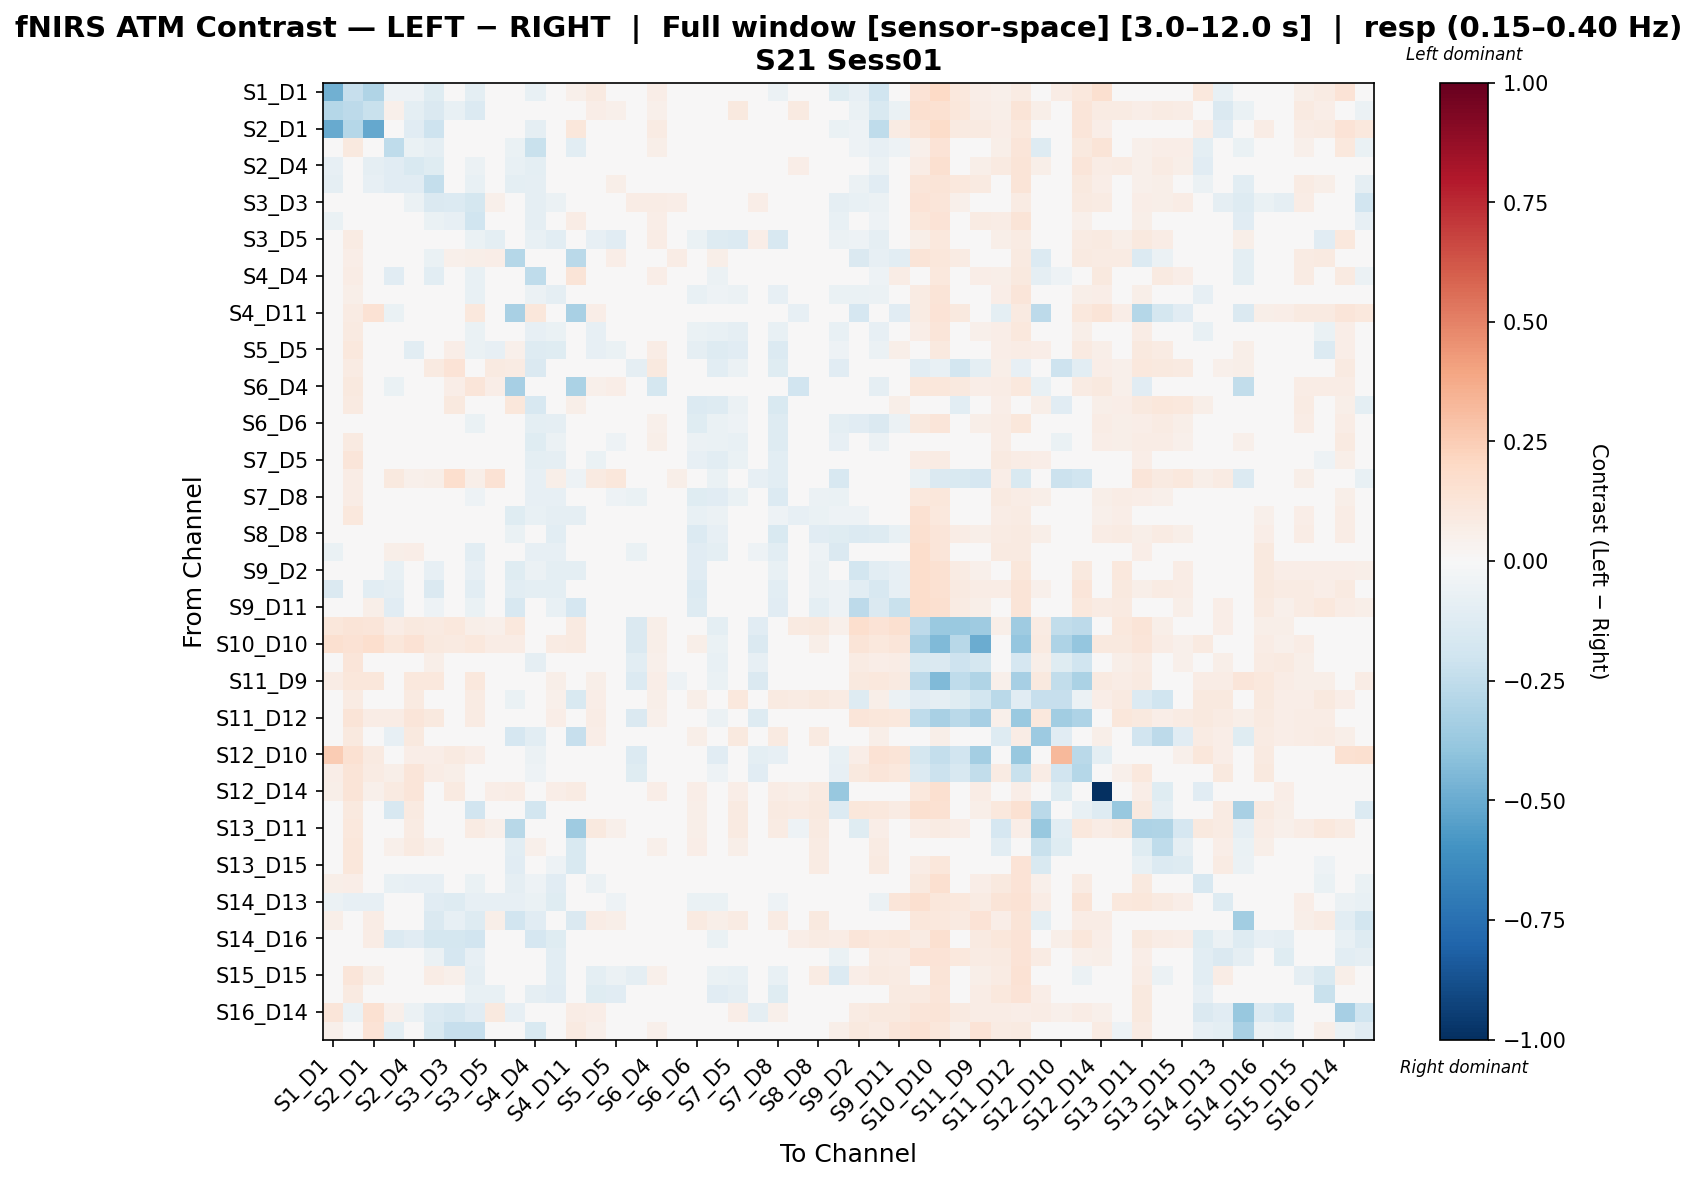

Source data for this figure (header and first rows):
, S1_D1 hbo, S1_D3 hbo, S2_D1 hbo, S2_D2 hbo, S2_D4 hbo, S3_D1 hbo, S3_D3 hbo, S3_D4 hbo, S3_D5 hbo, S4_D2 hbo, S4_D4 hbo, S4_D6 hbo, S4_D11 hbo, S5_D3 hbo, S5_D5 hbo, S5_D7 hbo, S6_D4 hbo, S6_D5 hbo, S6_D6 hbo, S6_D8 hbo, S7_D5 hbo, S7_D7 hbo, S7_D8 hbo
S1_D1 hbo, -0.4787, -0.2308, -0.3, -0.05318, -0.0514, -0.1236, -0.01524, -0.09784, 0.04115, 0.006182, -0.07176, -0.001212, 0.05329, 0.09346, 0.03753, 0.003038, 0.06892, -0.01331, -0.03105, 0.04124, 0.04859, 0.003143, -0.05854
S1_D3 hbo, -0.2885, -0.265, -0.2249, 0.05145, -0.09672, -0.1407, -0.07315, -0.1386, 0.04428, -0.0454, 0.01973, -0.04497, 0.0238, 0.06399, 0.05221, 0.01645, 0.05436, 0.02651, -0.04373, 0.02786, 0.09894, 0.02164, -0.01964
S2_D1 hbo, -0.5074, -0.2817, -0.5112, 0.009296, -0.1097, -0.2042, 0.02747, 0.0006481, 0.03657, -0.03884, -0.09334, 0.01526, 0.1117, 0.03512, 0.02871, -0.005681, 0.08547, -0.009348, 0.03748, 0.04002, 0.04725, -0.0177, 0.00112
S2_D2 hbo, -0.0238, 0.09739, 0.02743, -0.2516, -0.06425, -0.08761, 0.02334, -0.04787, 0.04565, -0.06334, -0.2235, -0.02738, -0.1074, -0.006509, -0.001095, 0.01273, 0.05604, 0.04672, -0.01535, -0.0005748, -0.03795, 0.04277, 0.006803
S2_D4 hbo, -0.08272, -0.02601, -0.09186, -0.1125, -0.1534, -0.1236, -0.02836, -0.05794, -0.007868, -0.0758, -0.09466, -0.03436, -0.01872, -0.0258, -0.0132, -0.03577, 0.04643, 0.03449, -0.01723, -0.02871, -0.0273, 0.01931, -0.02162
S3_D1 hbo, -0.08616, -0.02465, -0.07995, -0.1171, -0.1094, -0.2394, -0.04142, -0.07094, 0.04504, -0.09468, -0.09052, 0.006171, -0.002759, 0.018, 0.06144, 0.03057, 0.04067, 0.03051, -0.003456, 0.02069, 0.01068, 0.01605, 0.01074
S3_D3 hbo, 0.005236, -0.01039, -0.005945, 0.02147, -0.05974, -0.1426, -0.1349, -0.1784, 0.05044, -0.0298, -0.09085, -0.05915, 0.02994, 0.02796, 0.04276, 0.07338, 0.07622, 0.06936, -0.01731, 0.01761, 0.04455, 0.07021, -0.00391
S3_D4 hbo, -0.07004, -0.007164, -0.009419, -0.03907, -0.01229, -0.06296, -0.07837, -0.2028, 0.02938, -0.001727, -0.0936, -0.04324, 0.07043, -0.007164, 0.004048, 0.01014, 0.06948, 0.02264, -0.01935, -0.02064, 0.00485, 0.01574, -0.0479
S3_D5 hbo, 0.009907, 0.08453, -0.01784, 0.005293, -0.04612, 0.00729, 0.04354, -0.06465, -0.09382, 0.04363, -0.07381, -0.1083, 0.04331, -0.08315, -0.1161, 0.02579, 0.07227, 0.0279, -0.06543, -0.1313, -0.1381, 0.06289, -0.1565
S4_D2 hbo, 0.02194, 0.0682, -0.004118, -0.02861, -0.01166, -0.06928, 0.05334, 0.05889, 0.06518, -0.2868, 0.03859, -0.003793, -0.2705, 0.03488, 0.06692, 0.03417, -0.0485, 0.07053, 0.004845, 0.05489, 0.01492, 0.01196, 0.0009273
S4_D4 hbo, -0.02601, 0.07255, -0.04386, -0.1125, -0.03512, -0.1055, -0.0163, -0.07244, 0.03074, 0.03329, -0.2551, -0.02677, 0.1326, -0.03455, -0.0198, -0.04157, 0.06459, 0.04668, -0.007124, -0.05749, -0.03068, -0.002124, -0.04564
S4_D6 hbo, 0.008023, 0.05921, 0.01662, -0.01939, -0.04725, -0.02578, 0.006176, -0.07103, 0.003038, -0.002901, -0.06174, -0.09212, 0.01411, -0.04416, -0.0288, 0.005192, 0.02822, 0.03954, -0.07715, -0.05026, -0.06174, 0.02819, -0.08192
S4_D11 hbo, 0.03864, 0.0796, 0.1439, -0.06907, 0.02455, 0.0408, 0.04693, 0.1089, 0.04569, -0.3254, 0.1103, 0.02295, -0.3217, 0.06403, 0.04072, 0.006743, -0.04832, 0.03467, 0.02517, 0.04888, 0.006531, 0.01426, 0.0282
S5_D3 hbo, 0.03944, 0.08963, -0.00925, -0.0468, -0.04253, -0.02085, 0.03186, -0.07013, -0.01178, -0.00415, -0.08557, -0.06853, 0.02039, -0.08094, -0.03678, -0.01717, 0.0286, 0.03612, -0.06255, -0.07275, -0.08951, 0.02218, -0.07116
S5_D5 hbo, 0.01127, 0.1076, -0.0183, -0.01047, -0.1022, 0.00927, 0.06479, -0.07002, -0.08194, 0.05319, -0.1313, -0.118, 0.04332, -0.08519, -0.06989, -0.004386, 0.07359, 0.04803, -0.089, -0.1286, -0.117, 0.04394, -0.1374
S5_D7 hbo, 0.03018, 0.07975, 0.03207, 0.02006, -0.007218, 0.08596, 0.1343, 0.02465, 0.08635, 0.07887, -0.147, -0.009734, 0.03416, 0.009474, 0.01625, -0.09303, 0.09954, 0.04732, -0.03559, -0.1085, -0.05533, -0.02628, -0.1237
S6_D4 hbo, 0.007177, 0.09666, 0.0306, -0.06539, -0.000511, -0.0179, 0.06575, 0.1209, 0.06437, -0.3303, 0.02839, -0.03069, -0.3169, 0.05429, 0.06573, 0.04285, -0.1732, 0.04819, -0.01101, 0.04797, -0.03261, -0.01445, 0.002252
S6_D5 hbo, -0.04246, 0.08897, -0.03636, 0.03028, -0.02545, -0.03248, 0.101, -0.03858, -0.01558, 0.1096, -0.1603, 0.03154, 0.06213, -0.009946, 0.04999, -0.01215, 0.04726, 0.01222, -0.1359, -0.1255, -0.05791, -0.03894, -0.1548
S6_D6 hbo, -0.04285, 0.0318, 0.001115, -0.03244, -0.01859, -0.02442, 0.01813, -0.06881, 0.01619, -0.0262, -0.09435, -0.09113, 0.01759, -0.02775, -0.03591, -0.01452, 0.05079, 0.02059, -0.1229, -0.06761, -0.05117, 0.003883, -0.1301
S6_D8 hbo, 0.005609, 0.09334, -0.003152, 0.006838, -0.03339, 0.01521, 0.04506, -0.02067, -0.002541, 0.04909, -0.1184, -0.06195, 0.03875, -0.04635, -0.05179, -0.04063, 0.05721, 0.01651, -0.05639, -0.06798, -0.07486, -0.00987, -0.1278
S7_D5 hbo, 0.01803, 0.1213, -0.002589, -0.03341, -0.01768, -0.01306, 0.03335, -0.0142, -0.02977, -0.008284, -0.0946, -0.09117, -0.01137, -0.06923, -0.04432, -0.04574, 0.02098, -0.00169, -0.07832, -0.1078, -0.06544, -0.003169, -0.1017
S7_D7 hbo, 0.02305, 0.07662, 0.007125, 0.09444, 0.05403, 0.05934, 0.1709, 0.05934, 0.1422, -0.03802, -0.08563, 0.05995, -0.05246, 0.08697, 0.1144, -0.03353, 0.003262, 0.06196, -0.01034, -0.06685, 0.01841, -0.07942, -0.1086
S7_D8 hbo, -0.01829, 0.07268, -0.00924, -0.01043, 0.0006421, -0.005742, 0.02419, -0.0502, -0.01972, -0.01416, -0.08429, -0.08135, -0.00862, -0.03737, -0.05071, -0.06784, 0.01472, -0.0127, -0.1179, -0.1107, -0.06332, -0.0224, -0.1357
S8_D6 hbo, 0.03067, 0.1061, -0.0008442, 0.008212, 0.007287, -0.0384, 0.002492, 0.01738, 0.001029, -0.1192, -0.07683, -0.08787, -0.08993, -0.04217, -0.005941, -0.02792, -0.02757, 0.01877, -0.07654, -0.06199, -0.02777, 0.002333, -0.05352
S8_D8 hbo, -0.02652, 0.02627, 0.01084, 0.01437, 0.02876, -0.01789, -0.004964, -0.04533, -0.002064, -0.06932, -0.04519, -0.1046, -0.02493, -0.01706, -0.01814, -0.02723, 0.02496, 0.002104, -0.1347, -0.08008, -0.0437, -0.009726, -0.1512
S8_D15 hbo, -0.06718, 0.04859, -0.02322, 0.05696, 0.06767, 0.006517, -0.01936, -0.1092, -0.00804, -0.01138, -0.08192, -0.07913, 0.01945, -0.01366, -0.02418, -0.06938, 0.01934, -0.03346, -0.1136, -0.09535, -0.02947, -0.05358, -0.1077
S9_D2 hbo, -0.03912, -0.002581, -0.02149, -0.07037, -0.002213, -0.08592, -0.03186, -0.08088, -0.01827, -0.1173, -0.05656, -0.09732, -0.09883, -0.03881, -0.01548, -0.01107, 0.01627, 0.009157, -0.117, -0.04685, 0.005277, 0.01258, -0.07624
S9_D9 hbo, -0.1409, -0.0499, -0.1039, -0.08638, -0.02673, -0.1478, -0.004079, -0.1064, -0.0104, -0.1021, -0.09526, -0.09505, -0.04204, -0.04432, -0.01439, -0.00329, -0.0007024, 0.0002434, -0.1335, -0.04977, -0.01118, 0.01029, -0.1041
S9_D11 hbo, -0.04635, -0.0304, 0.05746, -0.11, 0.01237, -0.05402, 0.03164, -0.06766, 0.02441, -0.164, 0.0314, -0.0751, -0.1651, 0.007773, 0.03185, 0.003821, 0.01208, 0.01729, -0.1325, -0.01376, -0.002108, 0.008319, -0.1123
S10_D9 hbo, 0.1124, 0.1295, 0.1193, 0.07208, 0.1016, 0.08954, 0.1017, 0.05951, 0.05451, 0.1017, -0.03121, 0.04191, 0.08712, -0.0005018, -0.0314, -0.1412, 0.0562, -0.03864, 0.03414, -0.1013, -0.01343, -0.1149, -0.009941
S10_D10 hbo, 0.1636, 0.148, 0.1705, 0.1154, 0.1436, 0.1003, 0.08609, 0.1024, 0.07123, 0.07742, 0.008858, 0.08085, 0.09317, 0.02985, 0.0228, -0.1416, 0.05763, -0.03883, 0.06102, -0.06338, 0.01841, -0.1468, 0.002323
S10_D12 hbo, 0.03499, 0.1194, 0.04085, 0.01146, 0.03017, 0.06194, 0.03672, 0.02192, 0.04714, 0.008577, -0.08649, 0.01415, 0.04144, 0.01304, -0.01788, -0.1017, 0.05411, -0.02545, 0.003028, -0.07797, 0.006973, -0.07899, 0.001601
S11_D9 hbo, 0.07202, 0.1131, 0.1131, 0.04119, 0.1029, 0.108, 0.04618, 0.108, 0.03596, 0.0155, -0.002812, 0.05661, 0.04121, 0.06175, 0.01034, -0.1374, 0.0669, -0.05434, 0.03312, -0.06766, 0.03142, -0.1426, -0.007547
S11_D11 hbo, 0.02479, 0.08189, 0.04665, 0.04866, 0.08897, 0.04621, 0.02789, 0.07973, 0.03761, -0.06417, 0.02165, 0.05045, -0.1494, 0.06558, 0.04363, 0.01264, 0.05758, 0.02264, 0.06181, 0.03965, 0.103, 0.01485, 0.08789
S11_D12 hbo, 0.03387, 0.1311, 0.07687, 0.07138, 0.1174, 0.09662, 0.04403, 0.08574, 0.04741, 0.03874, 0.0008303, 0.06651, 0.04316, 0.07167, 0.02763, -0.1468, 0.05017, -0.02708, 0.0432, -0.06039, 0.04701, -0.1306, 0.001459
S11_D13 hbo, 0.00474, 0.1006, 0.04371, -0.08098, 0.09795, 0.03519, 0.03038, 0.03704, 0.03666, -0.1685, -0.1083, 0.04595, -0.2278, 0.07001, 0.04444, 0.008928, 0.02966, 0.02246, 0.05913, 0.03144, 0.09828, 0.009143, 0.0888
S12_D10 hbo, 0.2554, 0.1532, 0.08636, 0.05, 0.06522, 0.06518, 0.0863, 0.06522, 0.04227, 0.04998, -0.06131, 0.004272, 0.04823, 0.03474, 0.03476, -0.1368, 0.02717, -0.02298, -0.01117, -0.1112, -0.03659, -0.1004, -0.07909
S12_D12 hbo, 0.06957, 0.1319, 0.08379, 0.06151, 0.1223, 0.07763, 0.0553, 0.01659, 0.0457, 0.04297, -0.05248, 0.01886, 0.04898, 0.0253, 0.0174, -0.1183, 0.03357, -0.03038, 0.0203, -0.05063, 0.002433, -0.1113, -0.02116
S12_D14 hbo, 0.05946, 0.1323, 0.05197, 0.0901, 0.1236, 0.004046, 0.09369, -0.04448, 0.06646, 0.07109, -0.03273, 0.06618, 0.08368, 0.03117, 0.03842, 0.007743, 0.06658, 0.01185, 0.06545, 0.04657, 0.06254, 0.002714, 0.07513
S13_D6 hbo, 0.0137, 0.09596, 0.02295, -0.1633, 0.09287, -0.01923, 0.03044, -0.1947, 0.03377, 0.03112, -0.1843, 0.03518, 0.03739, 0.01193, 0.02463, -0.003066, 0.03702, 0.01212, 0.05702, 0.02474, 0.08933, 0.005044, 0.09099
S13_D11 hbo, 0.02735, 0.1045, 0.02382, 0.0436, 0.08555, 0.04952, 0.04017, 0.08515, 0.0536, -0.2777, 0.01958, 0.008188, -0.3585, 0.09557, 0.05317, 0.03186, -0.01394, 0.0283, 0.05874, 0.03708, 0.09204, 0.02178, 0.0809
S13_D13 hbo, 0.004172, 0.1108, 0.01926, 0.0511, 0.08646, 0.05383, 0.03697, 0.008609, 0.04594, -0.1037, 0.05087, 0.023, -0.1502, 0.0264, 0.03525, 0.01152, 0.05373, 0.0369, 0.06566, 0.02149, 0.05527, 0.0232, 0.04726
S13_D15 hbo, 0.01632, 0.1125, 0.01663, -0.004219, 0.03679, 0.04268, 0.04677, -0.04629, -0.009221, -0.1143, 0.003172, -0.05325, -0.1525, -0.03279, -0.01733, -0.02763, 0.04408, 0.03856, 0.02438, -0.02923, -0.009807, 0.0312, 0.0007625
S14_D12 hbo, 0.05486, 0.06707, 0.04841, -0.07577, -0.07874, -0.08051, -0.01415, -0.06442, 0.009276, -0.09363, -0.05301, -0.1095, -0.04561, -0.06128, -0.01536, -0.03979, -0.006667, 0.01864, -0.01693, -0.04191, -0.03498, 0.02681, -0.008037
S14_D13 hbo, -0.05582, -0.08062, -0.08086, 0.02438, -0.01872, -0.1111, -0.1309, -0.07815, -0.08352, -0.07837, -0.06386, -0.1209, 0.01449, -0.02473, -0.05455, 0.01716, 0.03391, -0.002319, -0.06446, -0.06644, -0.04641, 0.02602, -0.05218
S14_D14 hbo, 0.0617, -0.007151, 0.07283, -0.04472, 0.001696, -0.1453, -0.07838, -0.126, 0.0609, -0.19, -0.1132, 0.01648, -0.1441, 0.07812, 0.05927, 0.03445, -0.03992, 0.01361, 0.0902, 0.0573, 0.08539, -0.03038, 0.08179
S14_D16 hbo, 0.04914, -0.03279, 0.07545, -0.1344, -0.1166, -0.1725, -0.1726, -0.1883, 0.00187, -0.03587, -0.1685, -0.1173, 0.03088, -0.01457, -0.04699, -0.04352, 0.02969, 0.008294, -0.01861, -0.07025, -0.006686, 0.01696, 0.02189
S15_D13 hbo, 0.04114, -0.02393, 0.04868, 0.03138, -0.03142, -0.055, -0.1675, -0.08362, -0.01921, -0.04237, 0.02614, -0.1065, 0.04913, -0.02882, -0.0003701, -0.005643, 0.04014, 0.008236, 0.01816, -0.02676, -0.03506, 0.003577, -0.03608
S15_D15 hbo, 0.03359, 0.118, 0.0569, -0.04008, 0.01181, 0.07202, 0.05082, -0.09312, -0.01626, 0.0337, -0.02083, -0.1093, 0.04221, -0.09636, -0.05509, -0.09283, 0.05158, 0.01588, 0.005909, -0.06338, -0.07462, 0.009178, -0.07419
S15_D16 hbo, 0.02336, 0.09192, 0.01477, -0.02269, -0.01208, 0.01006, -0.0189, -0.07099, -0.07623, 0.03517, -0.0901, -0.1124, 0.04182, -0.1247, -0.1151, -0.03713, 0.0258, 0.003849, -0.03796, -0.1116, -0.09115, 0.01973, -0.1181
S16_D14 hbo, 0.1199, -0.05866, 0.1553, 0.05066, -0.05508, -0.1338, -0.1579, -0.1105, 0.09784, -0.07856, -0.01316, -0.03916, 0.07793, 0.06889, 0.04719, 0.01883, 0.004729, 0.02206, 0.04572, 0.03358, 0.06281, -0.08964, 0.05378
S16_D16 hbo, 0.05345, -0.04914, 0.1404, -0.09762, -0.04489, -0.1508, -0.2306, -0.2293, 0.03107, -0.03047, -0.1514, -0.01314, 0.09198, 0.05278, 0.03767, -0.04718, 0.05009, 0.007998, 0.03127, -0.0158, 0.04692, -0.02873, 0.01158
